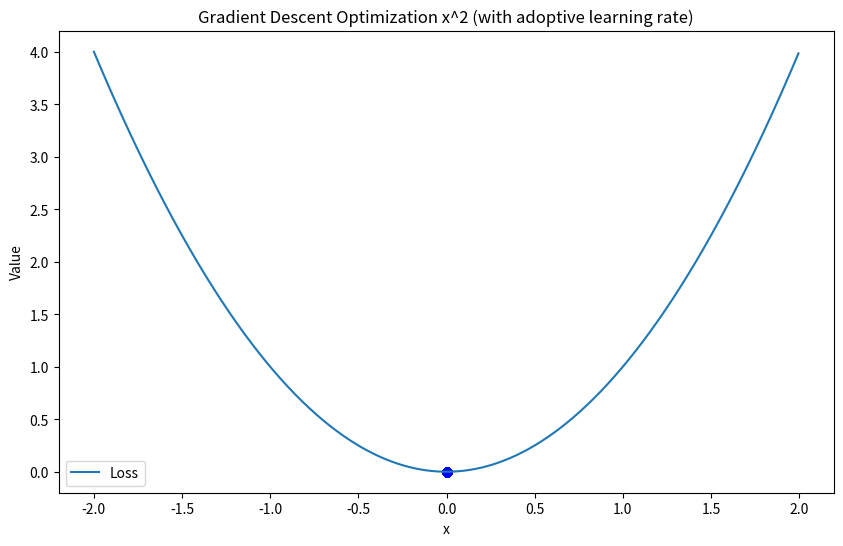

The matplotlib source for this figure: (Note: this script raises an exception after producing the figure.)
import re
import matplotlib.pyplot as plt
import numpy as np

PLOT_TITLE = 'Gradient Descent Optimization'


def define_plot(function, x_values, plot_filename, plot_path="", title=PLOT_TITLE):
    plt.figure(figsize=(10, 6))
    border: int = 2
    min_value = int(min(x_values))-border
    max_value = int(max(x_values))+border
    graf_quality = (max_value-min_value)/len(x_values)
    r = np.arange(min_value, max_value, step=graf_quality)
    plt.plot(r, [function(x) for x in r], label='Loss')
    plt.scatter(x_values, [function(x) for x in x_values], color='blue')
    plt.plot(x_values, [function(x) for x in x_values], color='red')
    plt.xlabel('x')
    plt.ylabel('Value')
    plt.title(title)
    plt.legend()

    if plot_filename:
        plt.savefig(f"{plot_path}{plot_filename}")
        print(f"Plot saved to {plot_path}{plot_filename}")
    else:
        plt.show()


def gradient_descent(epochs, loss_function, gradient, learning_rate, plot_filename=None, title=PLOT_TITLE):
    x = 10  # Initial guess for x
    x_values = []
    loss_values = []
    gradient_values = []

    for epoch in range(epochs):
        grad = gradient(x)
        L = learning_rate(x)
        x = x - L * grad
        loss = loss_function(x)
        print(f"Epoch {epoch + 1}: x = {x}, Loss = {loss} | Gradient = {grad}(After: {L * grad})")

        x_values.append(x)
        loss_values.append(loss)
        gradient_values.append(grad)
    define_plot(loss_function, x_values, plot_filename, plot_path="learning_rate_nuances/", title=title)


def compare_pow_learning(epochs, learning_rate_1, learning_rate_2, pow_1, pow_2, constant_learning_rate=False):
    defined_learning_rate_str_value = lambda L: f" (with L0={L(0.001)})" if constant_learning_rate else " (with adoptive learning rate)"
    define_print_str = lambda pow, L: f"learning with x^{pow}{defined_learning_rate_str_value(L)}"
    define_plot_title_str = lambda pow, L: f"Gradient Descent Optimization x^{pow}{defined_learning_rate_str_value(L)}"
    define_plot_filename_str = lambda pow, L: f"gradient_descent_plot_comparison_pow{pow}{ re.sub(r'[()]', '', defined_learning_rate_str_value(L).replace(' ', '_'))}.png"
    print(define_print_str(pow=pow_1, L=learning_rate_1))
    gradient_descent(
        epochs=epochs,
        loss_function=lambda x: x ** pow_1,
        gradient=lambda x: pow_1 * (x ** (pow_1-1)),
        learning_rate=learning_rate_1,
        plot_filename=define_plot_filename_str(pow_1, learning_rate_1),
        title=define_plot_title_str(pow_1, learning_rate_1)
    )

    print(define_print_str(pow=pow_2, L=learning_rate_2))
    gradient_descent(
        epochs=epochs,
        loss_function=lambda x: x ** pow_2,
        gradient=lambda x: pow_2 * (x ** (pow_2-1)),
        learning_rate=learning_rate_2,
        plot_filename=define_plot_filename_str(pow_2, learning_rate_2),
        title=define_plot_title_str(pow_2, learning_rate_2)
    )


def compare_pow_learning_newton(epochs, pow_1, pow_2):
    compare_pow_learning(
        epochs=epochs,
        learning_rate_1=lambda x: 1/(pow_1 * (pow_1-1) * (x ** (pow_1-2))),
        learning_rate_2=lambda x: 1/(pow_2 * (pow_2-1) * (x ** (pow_2-2))),
        pow_1=pow_1,
        pow_2=pow_2,
        constant_learning_rate=False
    )


if __name__ == '__main__':
    # Learn with static learning rate
    # compare_pow_learning(
    #     epochs=1000,
    #     learning_rate_1=lambda x: 0.25,
    #     learning_rate_2=lambda x: 0.025,
    #     pow_1=2,
    #     pow_2=3,
    #     constant_learning_rate=True
    # )

    # Learn using newton algorithm do define adaptive learning rate
    compare_pow_learning_newton(
        epochs=1000,
        pow_1=2,
        pow_2=10
    )
